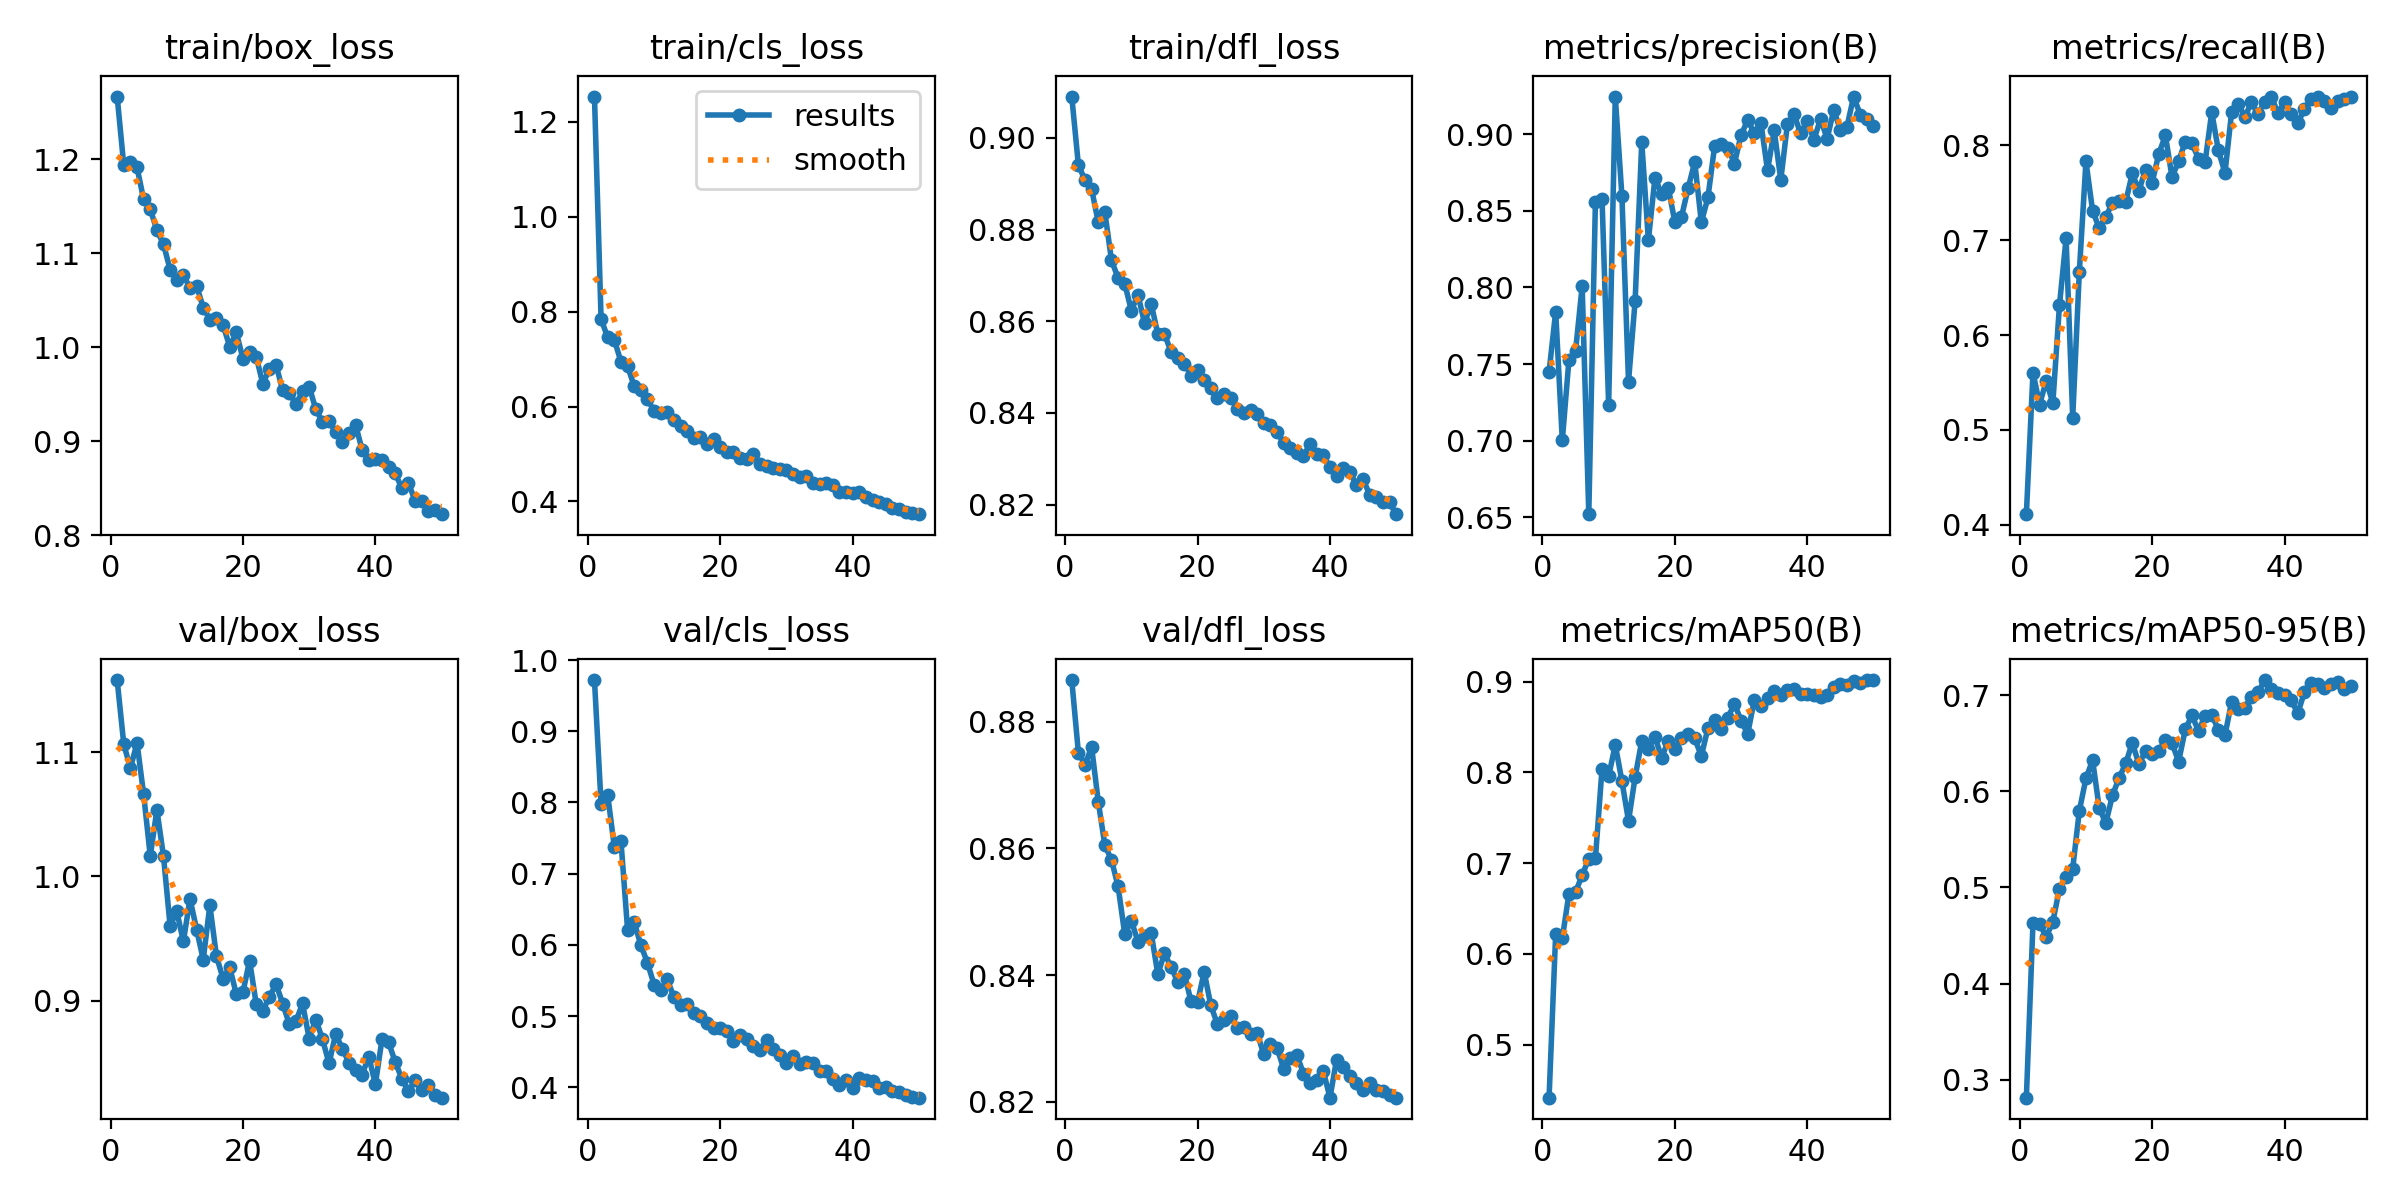

Data behind this chart, as committed beside it:
epoch, time, train/box_loss, train/cls_loss, train/dfl_loss, metrics/precision(B), metrics/recall(B), metrics/mAP50(B), metrics/mAP50-95(B), val/box_loss, val/cls_loss, val/dfl_loss, lr/pg0, lr/pg1, lr/pg2
1, 103.8, 1.267, 1.253, 0.909, 0.7448, 0.4112, 0.4416, 0.2812, 1.158, 0.972, 0.8866, 0.0002362, 0.0002362, 0.0002362
2, 197.4, 1.194, 0.7842, 0.8941, 0.7842, 0.5605, 0.6223, 0.463, 1.106, 0.7979, 0.8751, 0.0004648, 0.0004648, 0.0004648
3, 295.2, 1.197, 0.7457, 0.8908, 0.7003, 0.5267, 0.6174, 0.4623, 1.087, 0.8104, 0.8732, 0.000684, 0.000684, 0.000684
4, 388.8, 1.192, 0.7409, 0.8888, 0.7527, 0.5517, 0.6661, 0.4484, 1.107, 0.7378, 0.876, 0.0006716, 0.0006716, 0.0006716
5, 481.7, 1.157, 0.6944, 0.8816, 0.7583, 0.5284, 0.6682, 0.4645, 1.066, 0.7458, 0.8674, 0.0006575, 0.0006575, 0.0006575
6, 574.6, 1.147, 0.6849, 0.8838, 0.8009, 0.6314, 0.6868, 0.4986, 1.016, 0.6215, 0.8605, 0.0006433, 0.0006433, 0.0006433
7, 671.4, 1.125, 0.6433, 0.8733, 0.6521, 0.702, 0.7049, 0.5105, 1.054, 0.6321, 0.8582, 0.0006292, 0.0006292, 0.0006292
8, 768.6, 1.11, 0.6352, 0.8694, 0.8558, 0.5128, 0.7052, 0.5196, 1.016, 0.5997, 0.854, 0.000615, 0.000615, 0.000615
9, 867.2, 1.083, 0.6153, 0.8682, 0.8579, 0.6668, 0.804, 0.5798, 0.96, 0.5749, 0.8465, 0.0006009, 0.0006009, 0.0006009
10, 959.4, 1.071, 0.5911, 0.8623, 0.7232, 0.783, 0.7958, 0.6135, 0.9721, 0.5442, 0.8486, 0.0005868, 0.0005868, 0.0005868
11, 1053, 1.077, 0.5858, 0.8657, 0.9244, 0.7312, 0.8305, 0.6326, 0.9477, 0.5364, 0.8453, 0.0005726, 0.0005726, 0.0005726
12, 1151, 1.063, 0.5877, 0.8596, 0.8599, 0.7126, 0.7907, 0.5829, 0.982, 0.5514, 0.8462, 0.0005585, 0.0005585, 0.0005585
13, 1245, 1.065, 0.5719, 0.8638, 0.7385, 0.7243, 0.7466, 0.5668, 0.9573, 0.5266, 0.8466, 0.0005444, 0.0005444, 0.0005444
14, 1340, 1.042, 0.5596, 0.8572, 0.7913, 0.7396, 0.7949, 0.5958, 0.9332, 0.516, 0.8401, 0.0005302, 0.0005302, 0.0005302
15, 1432, 1.029, 0.5487, 0.8572, 0.8946, 0.7411, 0.8347, 0.6139, 0.9767, 0.5171, 0.8434, 0.0005161, 0.0005161, 0.0005161
16, 1524, 1.031, 0.5338, 0.8533, 0.8308, 0.7403, 0.8262, 0.6291, 0.9357, 0.5043, 0.8413, 0.0005019, 0.0005019, 0.0005019
17, 1620, 1.024, 0.5354, 0.8519, 0.8715, 0.7704, 0.8395, 0.6504, 0.9178, 0.4995, 0.8389, 0.0004878, 0.0004878, 0.0004878
18, 1716, 1.001, 0.5218, 0.8507, 0.8609, 0.7523, 0.816, 0.6283, 0.927, 0.4904, 0.8402, 0.0004737, 0.0004737, 0.0004737
19, 1814, 1.016, 0.5325, 0.8481, 0.865, 0.7742, 0.8352, 0.6419, 0.9052, 0.4835, 0.8359, 0.0004595, 0.0004595, 0.0004595
20, 1905, 0.9878, 0.5154, 0.8493, 0.8427, 0.7607, 0.8258, 0.6394, 0.907, 0.4836, 0.8357, 0.0004454, 0.0004454, 0.0004454
21, 2003, 0.995, 0.5045, 0.8471, 0.8459, 0.7909, 0.8383, 0.642, 0.9323, 0.4792, 0.8405, 0.0004313, 0.0004313, 0.0004313
22, 2101, 0.9901, 0.5052, 0.8453, 0.8646, 0.8104, 0.8428, 0.6531, 0.8975, 0.4646, 0.8352, 0.0004171, 0.0004171, 0.0004171
23, 2197, 0.9611, 0.4924, 0.8431, 0.8818, 0.7665, 0.8375, 0.65, 0.8919, 0.473, 0.8322, 0.000403, 0.000403, 0.000403
24, 2291, 0.9769, 0.4888, 0.8441, 0.8424, 0.7832, 0.8181, 0.6311, 0.9033, 0.4674, 0.8329, 0.0003888, 0.0003888, 0.0003888
25, 2384, 0.9811, 0.5004, 0.8433, 0.8587, 0.8038, 0.849, 0.6644, 0.9133, 0.4574, 0.8336, 0.0003747, 0.0003747, 0.0003747
26, 2481, 0.9543, 0.4793, 0.8409, 0.8919, 0.8019, 0.8581, 0.679, 0.8978, 0.452, 0.8316, 0.0003606, 0.0003606, 0.0003606
27, 2577, 0.9516, 0.4738, 0.84, 0.8934, 0.7861, 0.8478, 0.6629, 0.8811, 0.4657, 0.8319, 0.0003464, 0.0003464, 0.0003464
28, 2669, 0.9393, 0.4698, 0.8406, 0.8912, 0.7826, 0.86, 0.6788, 0.8834, 0.4537, 0.8308, 0.0003323, 0.0003323, 0.0003323
29, 2763, 0.9529, 0.4675, 0.8398, 0.8808, 0.8349, 0.8759, 0.6798, 0.8978, 0.445, 0.8309, 0.0003182, 0.0003182, 0.0003182
30, 2855, 0.9582, 0.4673, 0.8378, 0.8994, 0.7946, 0.8569, 0.6641, 0.8696, 0.4337, 0.8275, 0.000304, 0.000304, 0.000304
31, 2949, 0.9339, 0.4585, 0.8373, 0.909, 0.7709, 0.8425, 0.6585, 0.8849, 0.4442, 0.8291, 0.0002899, 0.0002899, 0.0002899
32, 3041, 0.9206, 0.4522, 0.8358, 0.9005, 0.8349, 0.8798, 0.6933, 0.8693, 0.4323, 0.8285, 0.0002757, 0.0002757, 0.0002757
33, 3136, 0.9216, 0.4526, 0.8334, 0.9072, 0.844, 0.873, 0.6857, 0.8496, 0.4358, 0.8252, 0.0002616, 0.0002616, 0.0002616
34, 3230, 0.9093, 0.4398, 0.8324, 0.8763, 0.83, 0.8826, 0.6872, 0.8732, 0.4338, 0.827, 0.0002475, 0.0002475, 0.0002475
35, 3324, 0.8987, 0.4367, 0.8313, 0.9024, 0.8451, 0.89, 0.6986, 0.8616, 0.4222, 0.8274, 0.0002333, 0.0002333, 0.0002333
36, 3421, 0.9083, 0.4399, 0.8306, 0.8701, 0.8328, 0.8849, 0.703, 0.8503, 0.4224, 0.8244, 0.0002192, 0.0002192, 0.0002192
37, 3515, 0.9176, 0.4338, 0.8332, 0.9062, 0.8461, 0.8909, 0.7159, 0.8445, 0.4112, 0.8229, 0.0002051, 0.0002051, 0.0002051
38, 3611, 0.8906, 0.4191, 0.8311, 0.9128, 0.8508, 0.8922, 0.7061, 0.8407, 0.403, 0.8234, 0.0001909, 0.0001909, 0.0001909
39, 3705, 0.88, 0.4203, 0.8308, 0.9003, 0.8341, 0.8868, 0.7024, 0.8551, 0.4096, 0.8248, 0.0001768, 0.0001768, 0.0001768
40, 3797, 0.8812, 0.418, 0.8282, 0.9088, 0.8452, 0.8864, 0.7003, 0.8329, 0.3991, 0.8206, 0.0001626, 0.0001626, 0.0001626
41, 3892, 0.8801, 0.4197, 0.8262, 0.8961, 0.8328, 0.8852, 0.6948, 0.869, 0.4123, 0.8267, 0.0001485, 0.0001485, 0.0001485
42, 3985, 0.8727, 0.4095, 0.8279, 0.9099, 0.8232, 0.8836, 0.6814, 0.8665, 0.4099, 0.8255, 0.0001344, 0.0001344, 0.0001344
43, 4077, 0.8656, 0.4035, 0.827, 0.897, 0.8382, 0.885, 0.7033, 0.8507, 0.409, 0.8241, 0.0001202, 0.0001202, 0.0001202
44, 4167, 0.8499, 0.3979, 0.8243, 0.9156, 0.8484, 0.894, 0.7132, 0.8373, 0.3985, 0.8229, 0.0001061, 0.0001061, 0.0001061
45, 4263, 0.8558, 0.3954, 0.8255, 0.9028, 0.8506, 0.8973, 0.7113, 0.8271, 0.4001, 0.8219, 9.19632e-05, 9.19632e-05, 9.19632e-05
46, 4354, 0.8362, 0.3865, 0.8222, 0.9048, 0.8467, 0.8965, 0.7079, 0.8362, 0.3951, 0.8229, 7.7826e-05, 7.7826e-05, 7.7826e-05
47, 4451, 0.8364, 0.3848, 0.8217, 0.9244, 0.8388, 0.9008, 0.7123, 0.8279, 0.3931, 0.8218, 6.36888e-05, 6.36888e-05, 6.36888e-05
48, 4543, 0.8251, 0.3784, 0.8206, 0.9127, 0.8466, 0.8983, 0.7138, 0.8323, 0.3896, 0.8217, 4.95516e-05, 4.95516e-05, 4.95516e-05
49, 4641, 0.8263, 0.3751, 0.8205, 0.9101, 0.8493, 0.9016, 0.707, 0.8244, 0.3856, 0.8212, 3.54144e-05, 3.54144e-05, 3.54144e-05
50, 4737, 0.8222, 0.3732, 0.8179, 0.9051, 0.8514, 0.9018, 0.7095, 0.822, 0.3853, 0.8207, 2.12772e-05, 2.12772e-05, 2.12772e-05
